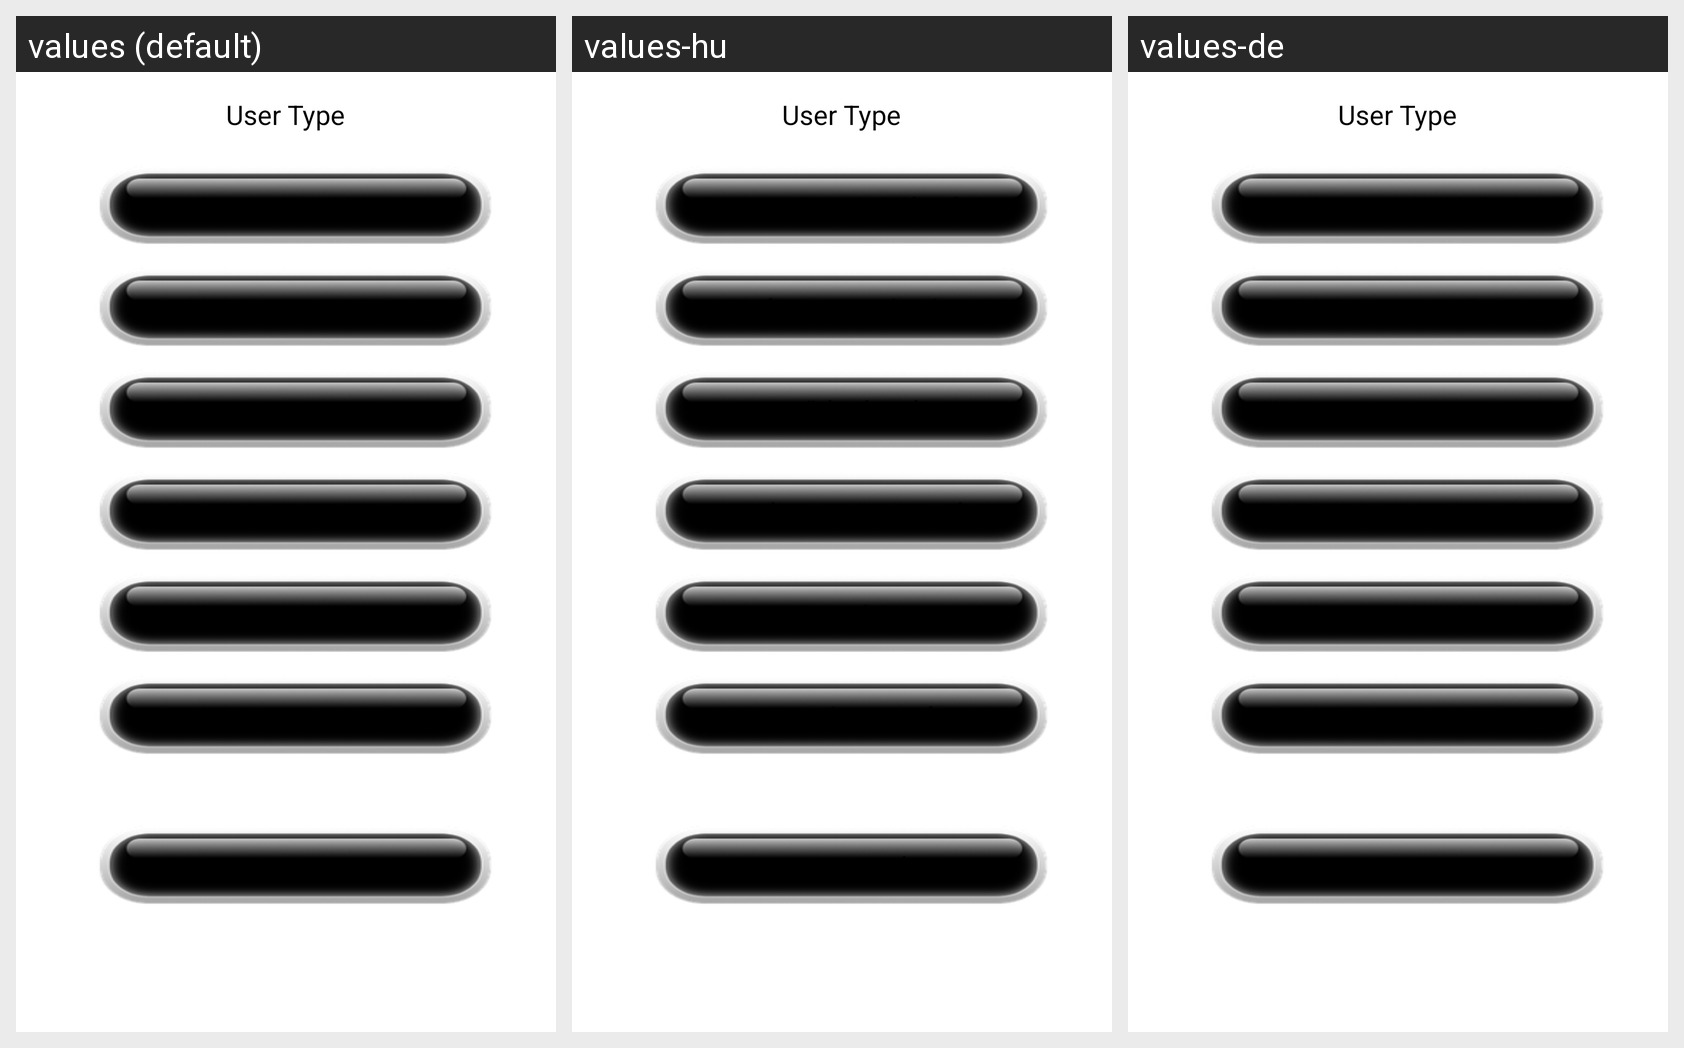

Translations of the strings shown on this Android screen, per locale in the grid:
Android screen res/layout/activity_main.xml rendered under 3 locales, left to right: values (default), values-hu, values-de. Device: Nexus 5 (rendered at 1080×1920; each locale shown at half size, 540×960, under a caption strip naming it); theme Theme.Renner.
Strings drawn on this screen, with the default value and each locale's value (text and hints the layout hard-codes, and strings that could not be matched under every locale, appear in the picture but are not listed):

add_employee
  values: Add Employee
  values-hu: Alkalmazott Hozzáadása
  values-de: Mitarbeiter Hinzufügen

add_criteria
  values: Add Criteria
  values-hu: Kritérium Hozzáadása
  values-de: Kriterium Hinzufügen

rate_leader
  values: Rate Leader
  values-hu: Vezető Értékelése
  values-de: Führungskraft Bewerten

view_results
  values: View Results
  values-hu: Eredmények Megtekintése
  values-de: Ergebnisse Anzeigen

trash
  values: Trash
  values-hu: Lomtár
  values-de: Papierkorb

backup
  values: Backup
  values-hu: Biztonsági Mentés
  values-de: Sicherung

logout
  values: Logout
  values-hu: Kijelentkezés
  values-de: Abmelden
